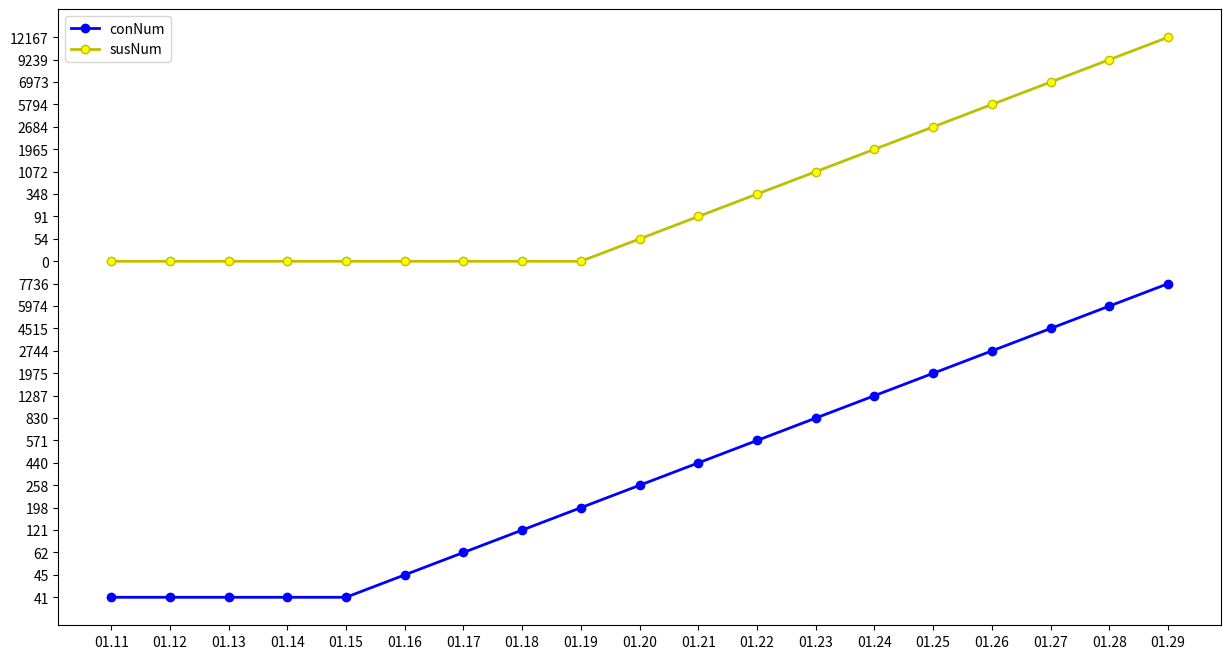

Write Python code to recreate this figure.
# list = [1,2,3]
# -*- coding: utf-8 -*-
# import matplotlib.pyplot as plt
# import matplotlib as mpl
import numpy as np
# x1 = ["01.11","01.12","01.13","01.14","01.15","01.16","01.17","01.18","01.19","01.20","01.21","01.22","01.23","01.24","01.25","01.26","01.27","01.28","01.29"]
# y1 = ["41","41","41","41","41","45","62","121","198","258","440","571","830","1287","1975","2744","4515","5974","7736"]
# y2 = ["0","0","0","0","0","0","0","0","0","54","91","348","1072","1965","2684","5794","6973","9239","12167"]
# # y3 = ["1","1","1","1","1","2","2","3","4","6","9","17","25","41","56","80","106","132","170"]
# # y4 = ["2","6","7","7","7","7","19","24","25","25","25","30","34","38","49","51","60","103","124"]
# plt.figure(figsize=(16,7))
# # plt.title("ABC")
# plt.plot(x1,y1,label="conNum", linewidth=2, color='b', marker='o',markerfacecolor='blue', markersize=6)
# plt.plot(x1,y2,label="susNum", linewidth=2, color='y', marker='o',markerfacecolor='yellow', markersize=6)
# # plt.ylabel("number")
# for a, b in zip(x1,y1):
#     plt.text(a, b, b, ha='center', va='bottom', fontsize=10)
# for c, d in zip(x1,y2):
#     plt.text(c, d, d, ha='center', va='bottom', fontsize=10)
#x_axix，train_pn_dis这些都是长度相同的list()
# # sub_axix = filter(lambda x:x%200 == 0, x_axix)
# plt.plot(x_axix, train_acys, color='green', label='training accuracy')
# plt.plot(sub_axix, test_acys, color='red', label='testing accuracy')
# plt.plot(x_axix, train_pn_dis,  color='skyblue', label='PN distance')
# plt.plot(x_axix, thresholds, color='blue', label='threshold')
from matplotlib import pyplot as plt
from matplotlib import font_manager
x = ["01.11","01.12","01.13","01.14","01.15","01.16","01.17","01.18","01.19","01.20","01.21","01.22","01.23","01.24","01.25","01.26","01.27","01.28","01.29"]
y1 = ["41","41","41","41","41","45","62","121","198","258","440","571","830","1287","1975","2744","4515","5974","7736"]
y2 = ["0","0","0","0","0","0","0","0","0","54","91","348","1072","1965","2684","5794","6973","9239","12167"]
plt.figure(figsize=(15,8), dpi=80)
plt.plot(x,y1,label="conNum", linewidth=2, color='b', marker='o',markerfacecolor='blue', markersize=6)
plt.plot(x,y2,label="susNum", linewidth=2, color='y', marker='o',markerfacecolor='yellow', markersize=6)


plt.legend()
plt.show()

